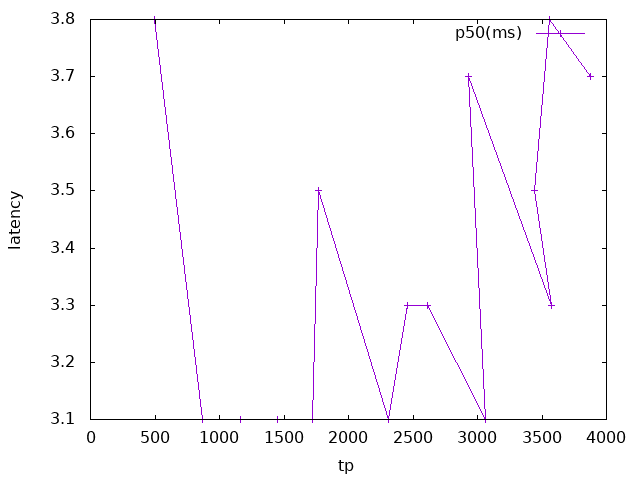

The table this chart was drawn from, first rows:
concurrency	elapsed-r	errors-r	ops(total)-r	ops/sec(cum)-r	avg(ms)-r	p50(ms)-r	p95(ms)-r	p99(ms)-r	pMax(ms)-r	total-r	elapsed-w	errors-w	ops(total)-w	ops/sec(cum)-w	avg(ms)-w	p50(ms)-w	p95(ms)-w	p99(ms)-w	pMax(ms)-w	total-w	elapsed	errors	ops(total)
2	0.0	0.0	28141	469.0	3.7	3.7	5.0	5.8	21.0	0.0	0.0	0.0	1443	24.0	5.4	5.5	6.8	7.6	13.1	0.0	0.0	0.0	29584
3	0.0	0.0	49609	826.8	3.1	3.1	4.7	5.5	23.1	0.0	0.0	0.0	2655	44.2	4.3	4.5	6.6	7.6	11.5	0.0	0.0	0.0	52264
4	0.0	0.0	66350	1106	3.1	3.1	4.7	5.8	19.9	0.0	0.0	0.0	3472	57.9	4.3	4.2	6.6	7.3	10.5	0.0	0.0	0.0	69822
5	0.0	0.0	82448	1374	3.1	3.1	4.7	5.8	22.0	0.0	0.0	0.0	4349	72.5	4.2	4.2	6.3	7.3	12.1	0.0	0.0	0.0	86797
6	0.0	0.0	98046	1634	3.1	3.1	4.7	5.8	16.8	0.0	0.0	0.0	5096	84.9	4.3	4.5	6.3	7.3	13.1	0.0	0.0	0.0	103142
7	0.0	0.0	100716	1679	3.6	3.5	5.2	6.3	16.8	0.0	0.0	0.0	5327	88.8	5.1	5.2	6.8	7.9	16.3	0.0	0.0	0.0	106043
8	0.0	0.0	131506	2192	3.1	3.1	4.7	5.8	23.1	0.0	0.0	0.0	6940	115.7	4.2	4.2	6.3	7.3	11.0	0.0	0.0	0.0	138446
9	0.0	0.0	139822	2330	3.3	3.3	5.2	6.6	23.1	0.0	0.0	0.0	7431	123.8	4.4	4.5	6.6	7.6	23.1	0.0	0.0	0.0	147253
10	0.0	0.0	149111	2485	3.5	3.3	5.8	7.3	65.0	0.0	0.0	0.0	7833	130.5	4.2	4.2	6.3	7.3	14.2	0.0	0.0	0.0	156944
11	0.0	0.0	174517	2909	3.2	3.1	5.2	6.6	21.0	0.0	0.0	0.0	9125	152.1	4.2	4.2	6.3	7.6	16.3	0.0	0.0	0.0	183642
12	0.0	0.0	166956	2782	3.7	3.7	5.5	6.6	22.0	0.0	0.0	0.0	8641	144.0	5.1	5.2	6.8	8.1	22.0	0.0	0.0	0.0	175597
13	0.0	0.0	203725	3395	3.3	3.3	5.2	6.8	16.8	0.0	0.0	0.0	10626	177.1	4.3	4.5	6.6	7.9	18.9	0.0	0.0	0.0	214351
14	0.0	0.0	196060	3268	3.7	3.5	6.3	8.1	17.8	0.0	0.0	0.0	10479	174.6	4.5	4.5	6.8	8.1	17.8	0.0	0.0	0.0	206539
15	0.0	0.0	202786	3380	3.8	3.8	5.5	7.1	19.9	0.0	0.0	0.0	10659	177.6	5.3	5.2	7.3	8.9	21.0	0.0	0.0	0.0	213445
16	0.0	0.0	220691	3678	3.7	3.5	6.6	8.1	19.9	0.0	0.0	0.0	11636	193.9	4.6	4.7	7.1	8.4	13.6	0.0	0.0	0.0	232327
